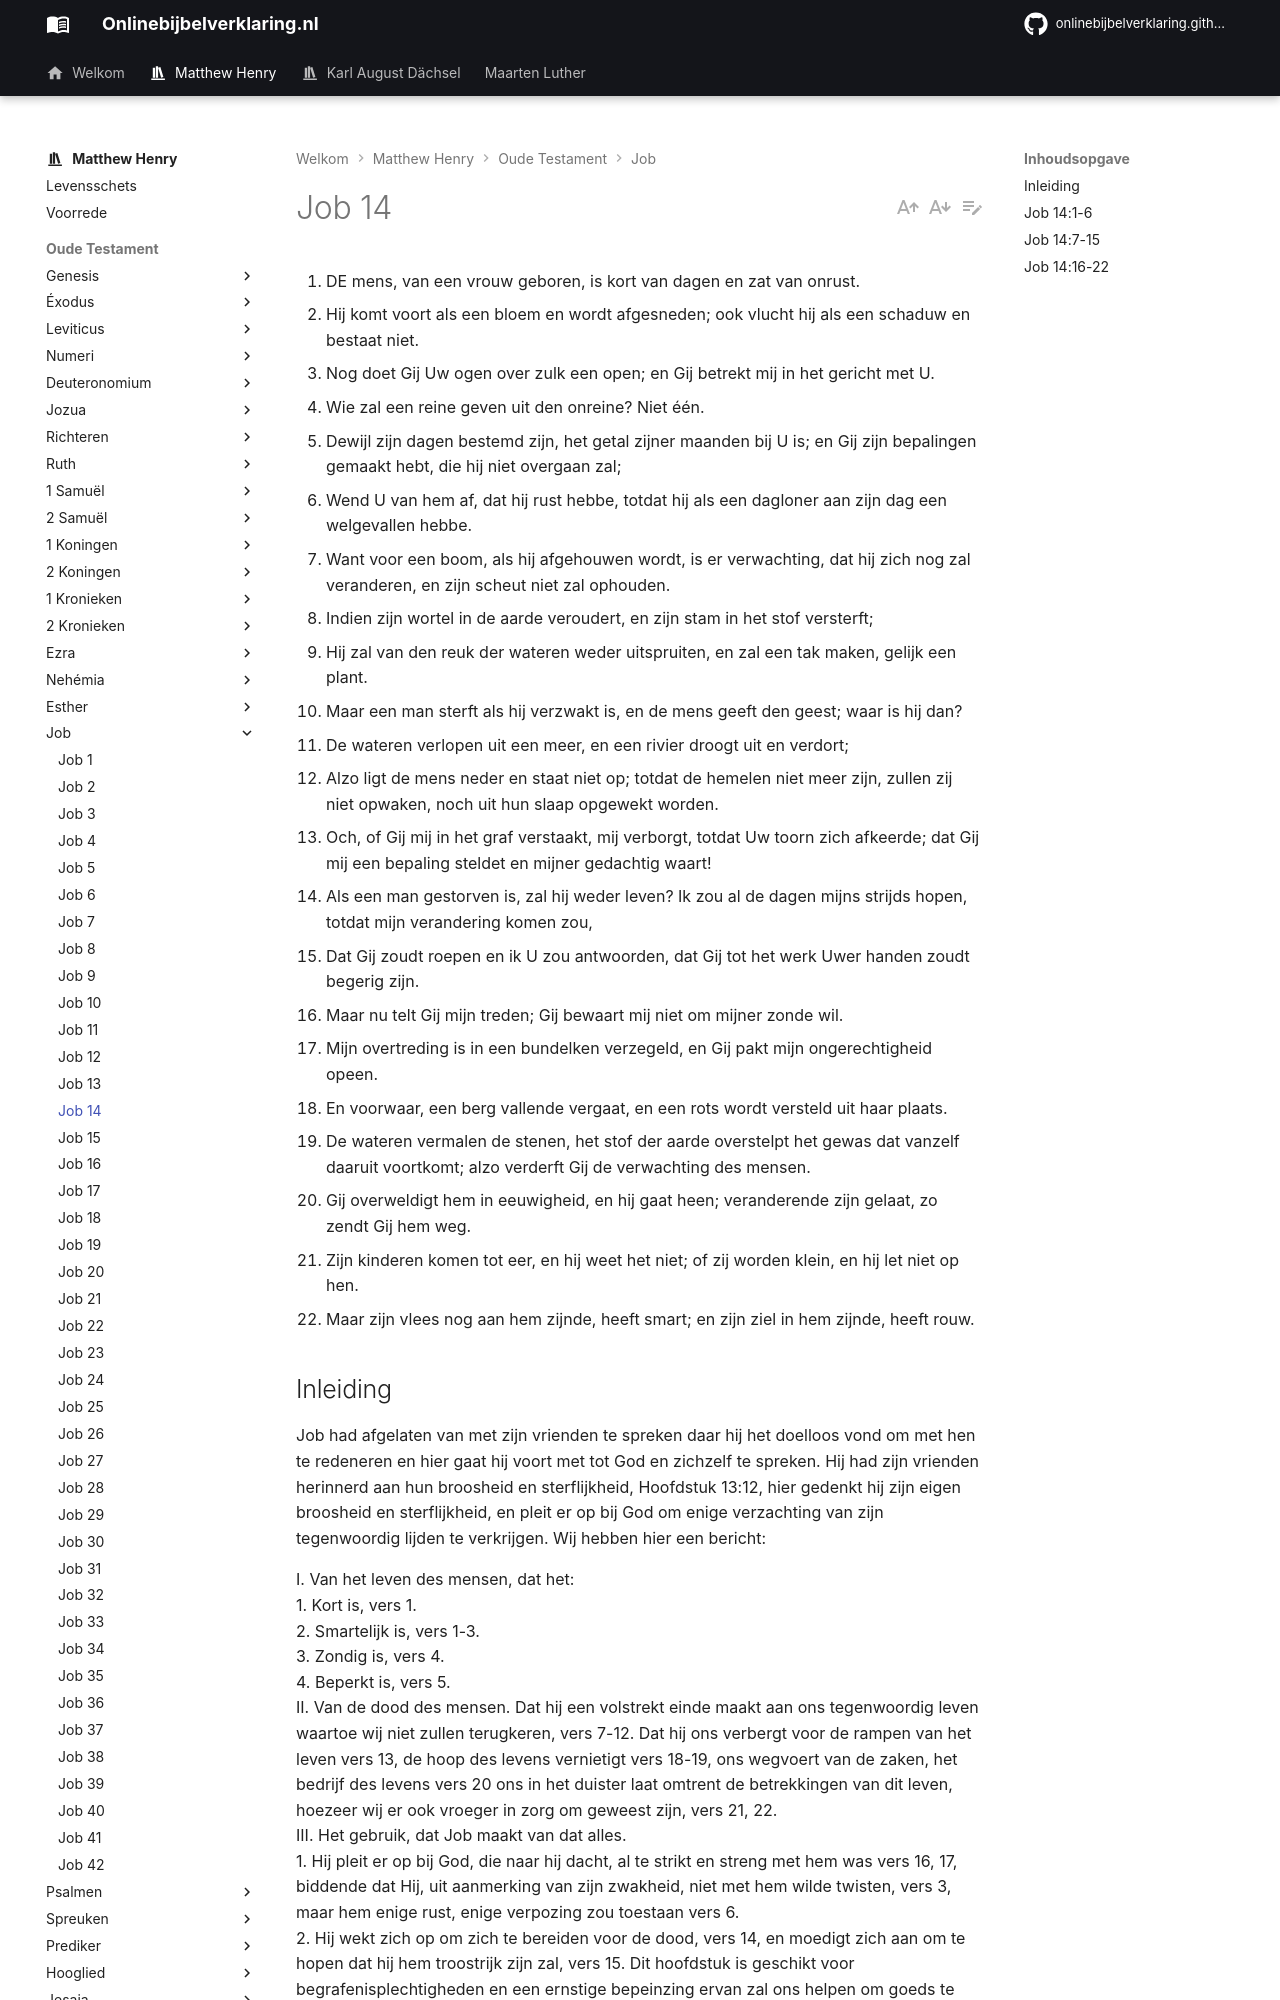

repository: onlinebijbelverklaring/onlinebijbelverklaring.github.io · page: matthewhenry/Job/Job14/index.html · generator: mkdocs

1. DE mens, van een vrouw geboren, is kort van dagen en zat van onrust.
2. Hij komt voort als een bloem en wordt afgesneden; ook vlucht hij als een schaduw en bestaat niet.
3. Nog doet Gij Uw ogen over zulk een open; en Gij betrekt mij in het gericht met U.
4. Wie zal een reine geven uit den onreine? Niet één.
5. Dewijl zijn dagen bestemd zijn, het getal zijner maanden bij U is; en Gij zijn bepalingen gemaakt hebt, die hij niet overgaan zal;
6. Wend U van hem af, dat hij rust hebbe, totdat hij als een dagloner aan zijn dag een welgevallen hebbe.
7. Want voor een boom, als hij afgehouwen wordt, is er verwachting, dat hij zich nog zal veranderen, en zijn scheut niet zal ophouden.
8. Indien zijn wortel in de aarde veroudert, en zijn stam in het stof versterft;
9. Hij zal van den reuk der wateren weder uitspruiten, en zal een tak maken, gelijk een plant.
10. Maar een man sterft als hij verzwakt is, en de mens geeft den geest; waar is hij dan?
11. De wateren verlopen uit een meer, en een rivier droogt uit en verdort;
12. Alzo ligt de mens neder en staat niet op; totdat de hemelen niet meer zijn, zullen zij niet opwaken, noch uit hun slaap opgewekt worden.
13. Och, of Gij mij in het graf verstaakt, mij verborgt, totdat Uw toorn zich afkeerde; dat Gij mij een bepaling steldet en mijner gedachtig waart!
14. Als een man gestorven is, zal hij weder leven? Ik zou al de dagen mijns strijds hopen, totdat mijn verandering komen zou,
15. Dat Gij zoudt roepen en ik U zou antwoorden, dat Gij tot het werk Uwer handen zoudt begerig zijn.
16. Maar nu telt Gij mijn treden; Gij bewaart mij niet om mijner zonde wil.
17. Mijn overtreding is in een bundelken verzegeld, en Gij pakt mijn ongerechtigheid opeen.
18. En voorwaar, een berg vallende vergaat, en een rots wordt versteld uit haar plaats.
19. De wateren vermalen de stenen, het stof der aarde overstelpt het gewas dat vanzelf daaruit voortkomt; alzo verderft Gij de verwachting des mensen.
20. Gij overweldigt hem in eeuwigheid, en hij gaat heen; veranderende zijn gelaat, zo zendt Gij hem weg.
21. Zijn kinderen komen tot eer, en hij weet het niet; of zij worden klein, en hij let niet op hen.
22. Maar zijn vlees nog aan hem zijnde, heeft smart; en zijn ziel in hem zijnde, heeft rouw.

## Inleiding

Job had afgelaten van met zijn vrienden te spreken daar hij het doelloos vond om met hen te redeneren en hier gaat hij voort met tot God en zichzelf te spreken. Hij had zijn vrienden herinnerd aan hun broosheid en sterflijkheid, Hoofdstuk 13:12, hier gedenkt hij zijn eigen broosheid en sterflijkheid, en pleit er op bij God om enige verzachting van zijn tegenwoordig lijden te verkrijgen. Wij hebben hier een bericht:

I. Van het leven des mensen, dat het:  
1\. Kort is, vers 1.  
2\. Smartelijk is, vers 1-3.  
3\. Zondig is, vers 4.  
4\. Beperkt is, vers 5.  
II. Van de dood des mensen. Dat hij een volstrekt einde maakt aan ons tegenwoordig leven waartoe wij niet zullen terugkeren, vers 7-12. Dat hij ons verbergt voor de rampen van het leven vers 13, de hoop des levens vernietigt vers 18-19, ons wegvoert van de zaken, het bedrijf des levens vers 20 ons in het duister laat omtrent de betrekkingen van dit leven, hoezeer wij er ook vroeger in zorg om geweest zijn, vers 21, 22.  
III. Het gebruik, dat Job maakt van dat alles.  
1\. Hij pleit er op bij God, die naar hij dacht, al te strikt en streng met hem was vers 16, 17, biddende dat Hij, uit aanmerking van zijn zwakheid, niet met hem wilde twisten, vers 3, maar hem enige rust, enige verpozing zou toestaan vers 6.  
2\. Hij wekt zich op om zich te bereiden voor de dood, vers 14, en moedigt zich aan om te hopen dat hij hem troostrijk zijn zal, vers 15. Dit hoofdstuk is geschikt voor begrafenisplechtigheden en een ernstige bepeinzing ervan zal ons helpen om goeds te ontlenen aan de dood van anderen en ons op onze eigen dood te bereiden.
